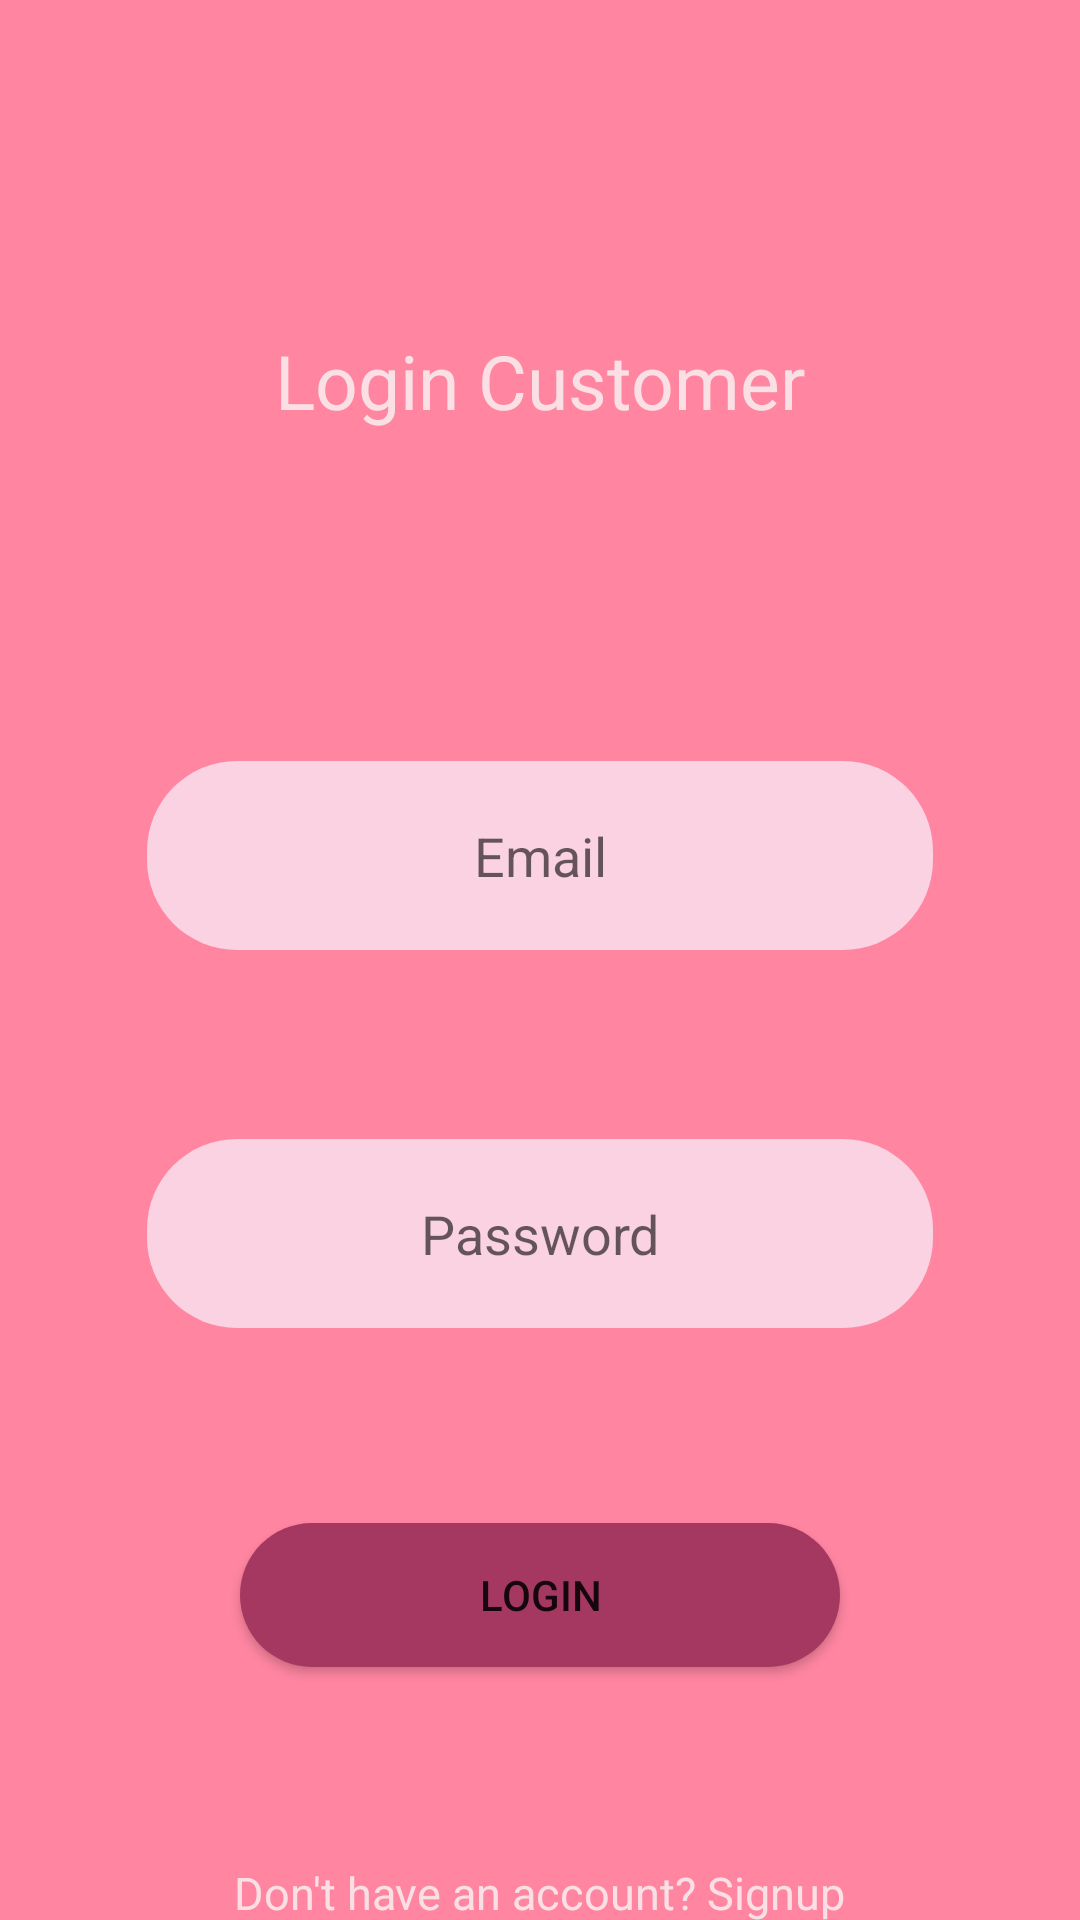

This screen was rendered from an Android layout file. Write that file and the resources it references.
<!-- AndroidManifest.xml: application theme Theme.GroceryAndRestaurantSeatBooking -->
<!-- res/layout/login_user.xml -->
<?xml version="1.0" encoding="utf-8"?>
<androidx.constraintlayout.widget.ConstraintLayout xmlns:android="http://schemas.android.com/apk/res/android"
    xmlns:app="http://schemas.android.com/apk/res-auto"
    android:layout_width="match_parent"
    android:background="#FF85A1"
    android:layout_height="match_parent">

    <TextView
        android:id="@+id/textView"
        android:layout_width="285dp"
        android:textColor="#FAE0E4"
        android:layout_height="wrap_content"
        android:layout_marginTop="110dp"
        android:text="Login Customer"
        android:textAlignment="center"
        android:textSize="25dp"
        app:layout_constraintEnd_toEndOf="parent"
        app:layout_constraintStart_toStartOf="parent"
        app:layout_constraintTop_toTopOf="parent" />

    <EditText
        android:id="@+id/LoginEmailEdit"
        android:layout_width="262dp"
        android:background="@drawable/round_edittext"
        android:layout_height="63dp"
        android:layout_marginTop="110dp"
        android:hint="Email"
        android:textAlignment="center"
        app:layout_constraintEnd_toEndOf="parent"
        app:layout_constraintStart_toStartOf="parent"
        app:layout_constraintTop_toBottomOf="@+id/textView" />

    <EditText
        android:id="@+id/LoginPasswordEdit"
        android:layout_width="262dp"
        android:layout_height="63dp"
        android:layout_marginTop="63dp"
        android:hint="Password"
        android:background="@drawable/round_edittext"
        android:textAlignment="center"
        app:layout_constraintEnd_toEndOf="parent"
        app:layout_constraintStart_toStartOf="parent"
        app:layout_constraintTop_toBottomOf="@+id/LoginEmailEdit" />

    <Button
        android:id="@+id/LoginUserButton"
        android:layout_width="200dp"
        android:layout_height="wrap_content"
        android:layout_marginTop="65dp"
        android:text="Login"
        app:layout_constraintEnd_toEndOf="parent"
        android:background="@drawable/round_button"
        app:layout_constraintStart_toStartOf="parent"
        app:layout_constraintTop_toBottomOf="@+id/LoginPasswordEdit" />

    <TextView
        android:id="@+id/SignupTextView"
        android:layout_width="wrap_content"
        android:layout_height="wrap_content"
        android:layout_marginTop="65dp"
        android:textColor="#FAE0E4"
        android:text="Don't have an account? Signup"
        android:textSize="15dp"
        app:layout_constraintEnd_toEndOf="parent"
        app:layout_constraintStart_toStartOf="parent"
        app:layout_constraintTop_toBottomOf="@+id/LoginUserButton" />

    <TextView
        android:id="@+id/BusinessLoginText"
        android:layout_width="wrap_content"
        android:layout_height="wrap_content"
        android:layout_marginTop="24dp"
        android:text="Business"
        android:textColor="#FAE0E4"
        android:textSize="32dp"
        app:layout_constraintEnd_toEndOf="parent"
        app:layout_constraintStart_toStartOf="parent"
        app:layout_constraintTop_toBottomOf="@+id/SignupTextView" />

</androidx.constraintlayout.widget.ConstraintLayout>
<!-- resources referenced by this layout -->
<resources>
  <!-- drawable round_button (drawable) -->
  <?xml version="1.0" encoding="utf-8"?>
  <shape xmlns:android="http://schemas.android.com/apk/res/android">
      <corners
          android:topRightRadius="30dp"
          android:topLeftRadius="30dp"
          android:bottomRightRadius="30dp"
          android:bottomLeftRadius="30dp"/>
      <solid android:color="#a53860"/>
  
  </shape>
  <!-- drawable round_edittext (drawable) -->
  <?xml version="1.0" encoding="utf-8"?>
  <shape xmlns:android="http://schemas.android.com/apk/res/android">
      <solid android:color="#FAD2E1"/>
      <corners
          android:bottomLeftRadius="30dp"
          android:topLeftRadius="30dp"
          android:bottomRightRadius="30dp"
          android:topRightRadius="30dp"
          />
  
  
  </shape>
  <style name="Theme.GroceryAndRestaurantSeatBooking" parent="Theme.MaterialComponents.DayNight.DarkActionBar">
          
          <item name="colorPrimary">@color/purple_500</item>
          <item name="colorPrimaryVariant">@color/purple_700</item>
          <item name="colorOnPrimary">@color/white</item>
          
          <item name="colorSecondary">@color/teal_200</item>
          <item name="colorSecondaryVariant">@color/teal_700</item>
          <item name="colorOnSecondary">@color/black</item>
          
          <item name="android:statusBarColor" tools:targetApi="l">?attr/colorPrimaryVariant</item>
          
      </style>
  <!-- not gathered from this repository: default colours our renderer supplied (Android Studio template values) -->
  <color name="purple_500">#FF6200EE</color>
  <color name="purple_700">#FF3700B3</color>
  <color name="teal_200">#FF03DAC5</color>
  <color name="teal_700">#FF018786</color>
  <color name="black">#FF000000</color>
  <color name="white">#FFFFFFFF</color>
</resources>
